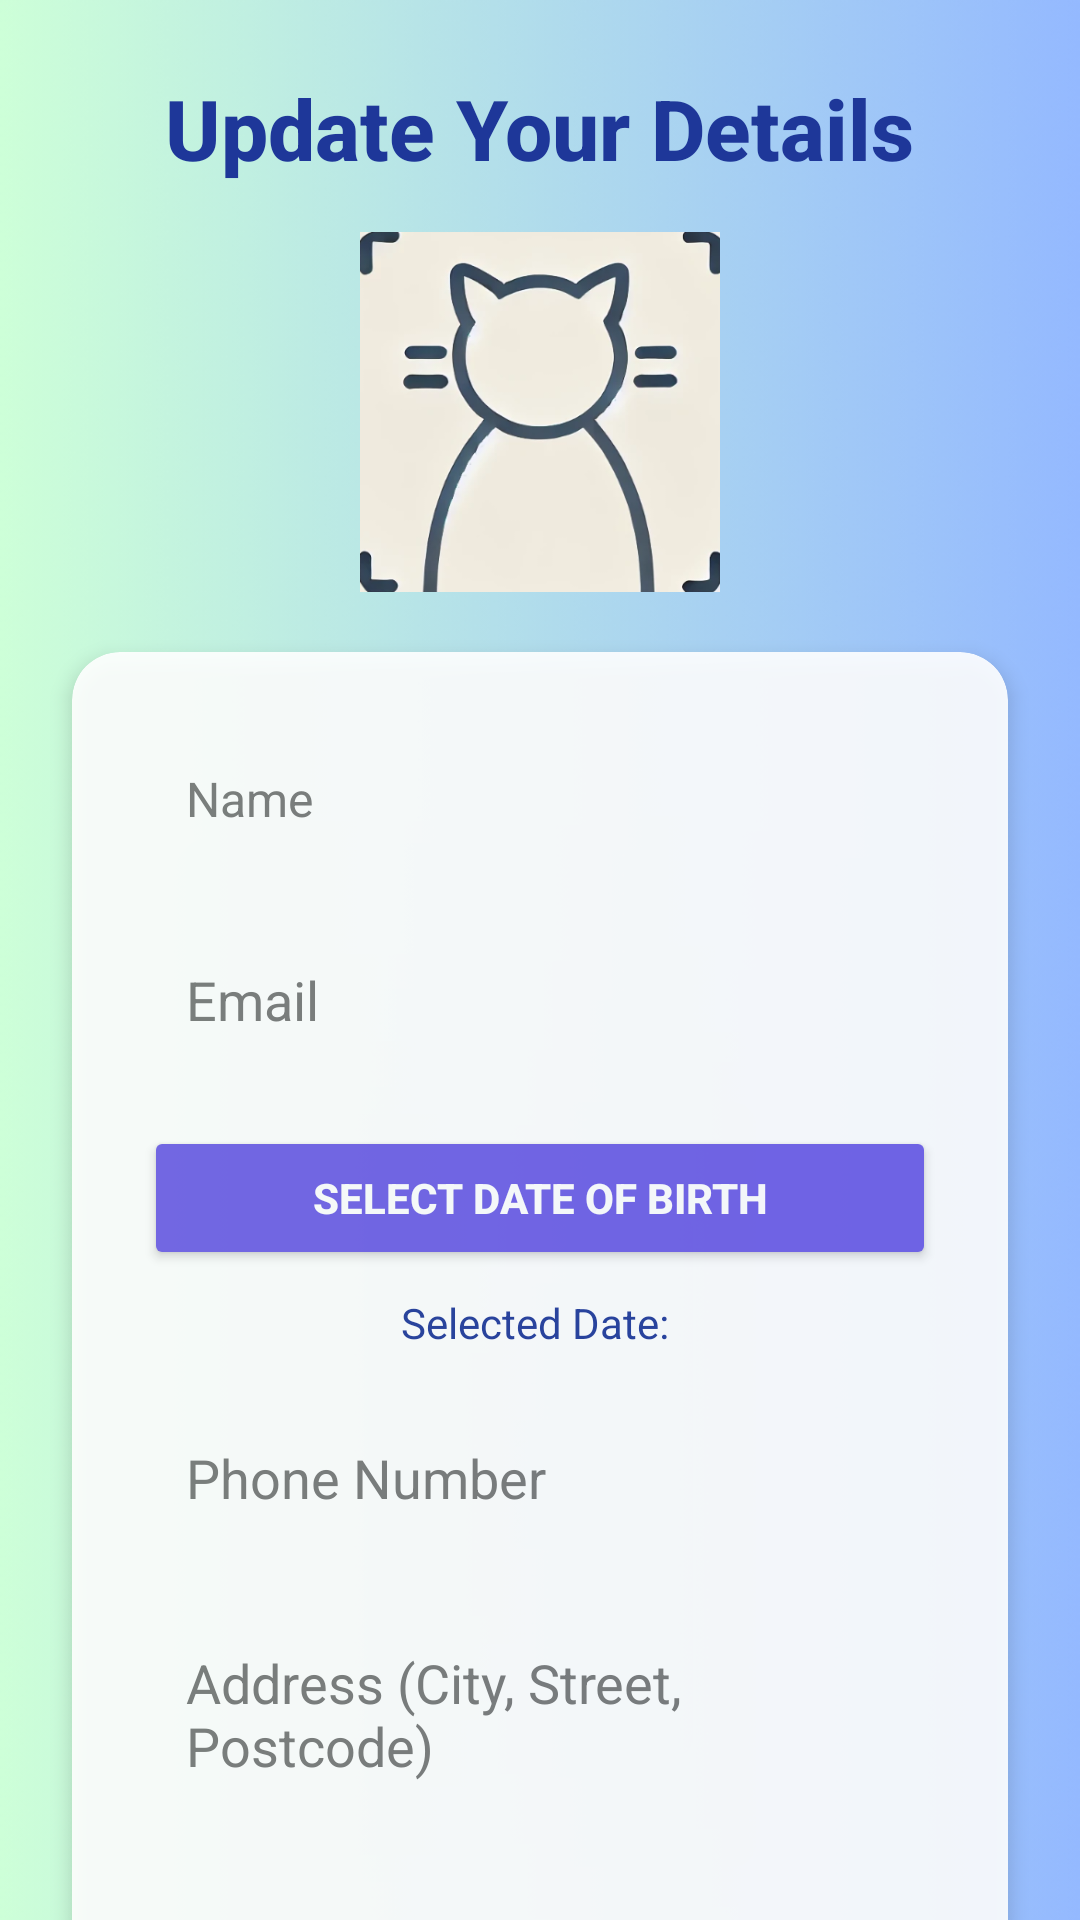

Reconstruct the res/layout file that produces this screen, plus the resources it refers to.
<!-- AndroidManifest.xml: activity theme AppTheme -->
<!-- res/layout/activity_update_data.xml -->
<?xml version="1.0" encoding="utf-8"?>
<androidx.constraintlayout.widget.ConstraintLayout
    xmlns:android="http://schemas.android.com/apk/res/android"
    xmlns:app="http://schemas.android.com/apk/res-auto"
    xmlns:tools="http://schemas.android.com/tools"
    android:layout_width="match_parent"
    android:layout_height="match_parent"
    android:background="@drawable/back"
    tools:context=".UpdateDataActivity">

    
    <TextView
        android:id="@+id/titleText"
        android:layout_width="wrap_content"
        android:layout_height="wrap_content"
        android:layout_marginTop="24dp"
        android:text="Update Your Details"
        android:textSize="28sp"
        android:textStyle="bold"
        android:textColor="#1E3799"
        android:fontFamily="sans-serif-medium"
        app:layout_constraintEnd_toEndOf="parent"
        app:layout_constraintStart_toStartOf="parent"
        app:layout_constraintTop_toTopOf="parent" />

    
    <ImageView
        android:id="@+id/profileImageView"
        android:layout_width="120dp"
        android:layout_height="120dp"
        android:layout_marginTop="16dp"
        android:contentDescription="Profile Picture"
        android:scaleType="centerCrop"
        app:layout_constraintEnd_toEndOf="parent"
        app:layout_constraintStart_toStartOf="parent"
        app:layout_constraintTop_toBottomOf="@id/titleText"
        app:srcCompat="@drawable/default_profile" />

    
    <androidx.cardview.widget.CardView
        android:layout_width="match_parent"
        android:layout_height="wrap_content"
        android:layout_marginStart="24dp"
        android:layout_marginEnd="24dp"
        android:layout_marginTop="20dp"
        app:cardCornerRadius="16dp"
        app:cardElevation="4dp"
        app:cardBackgroundColor="#FFFFFF"
        android:alpha="0.9"
        app:layout_constraintTop_toBottomOf="@id/profileImageView">

        <LinearLayout
            android:layout_width="match_parent"
            android:layout_height="wrap_content"
            android:orientation="vertical"
            android:padding="24dp">

            
            <EditText
                android:id="@+id/nameInput"
                android:layout_width="match_parent"
                android:layout_height="wrap_content"
                android:hint="Name"
                android:textSize="16sp"
                android:padding="14dp"
                android:background="@drawable/input_background"
                android:elevation="2dp"
                android:textColorHint="#757575"/>

            
            <EditText
                android:id="@+id/emailInput"
                android:layout_width="match_parent"
                android:layout_height="wrap_content"
                android:hint="Email"
                android:enabled="false"
                android:inputType="textEmailAddress"
                android:layout_marginTop="16dp"
                android:padding="14dp"
                android:background="@drawable/input_background"
                android:elevation="2dp"
                android:textColorHint="#757575"/>

            
            <Button
                android:id="@+id/dobButton"
                android:layout_width="match_parent"
                android:layout_height="wrap_content"
                android:text="Select Date of Birth"
                android:textStyle="bold"
                android:layout_marginTop="16dp"
                android:padding="14dp"
                android:backgroundTint="#6C5CE7"
                android:textColor="#FFFFFF"/>

            
            <TextView
                android:id="@+id/dobText"
                android:layout_width="wrap_content"
                android:layout_height="wrap_content"
                android:text="Selected Date: "
                android:textColor="#1E3799"
                android:layout_marginTop="8dp"
                android:layout_gravity="center_horizontal"/>

            
            <EditText
                android:id="@+id/phoneInput"
                android:layout_width="match_parent"
                android:layout_height="wrap_content"
                android:hint="Phone Number"
                android:inputType="phone"
                android:layout_marginTop="16dp"
                android:padding="14dp"
                android:background="@drawable/input_background"
                android:elevation="2dp"
                android:textColorHint="#757575"/>

            
            <EditText
                android:id="@+id/addressInput"
                android:layout_width="match_parent"
                android:layout_height="wrap_content"
                android:hint="Address (City, Street, Postcode)"
                android:layout_marginTop="16dp"
                android:padding="14dp"
                android:background="@drawable/input_background"
                android:elevation="2dp"
                android:textColorHint="#757575"/>

            
            <EditText
                android:id="@+id/interestsInput"
                android:layout_width="match_parent"
                android:layout_height="wrap_content"
                android:hint="Interests (comma-separated)"
                android:layout_marginTop="16dp"
                android:padding="14dp"
                android:background="@drawable/input_background"
                android:elevation="2dp"
                android:textColorHint="#757575"/>

            
            <LinearLayout
                android:layout_width="match_parent"
                android:layout_height="wrap_content"
                android:orientation="horizontal"
                android:layout_marginTop="24dp"
                android:gravity="center">

                <Button
                    android:id="@+id/cancelButton"
                    android:layout_width="0dp"
                    android:layout_height="wrap_content"
                    android:layout_weight="1"
                    android:text="Cancel"
                    android:textStyle="bold"
                    android:padding="14dp"
                    android:backgroundTint="#B0BEC5"
                    android:textColor="#FFFFFF"
                    android:layout_marginEnd="8dp"/>

                <Button
                    android:id="@+id/submitButton"
                    android:layout_width="0dp"
                    android:layout_height="wrap_content"
                    android:layout_weight="1"
                    android:text="Update Data"
                    android:textStyle="bold"
                    android:padding="14dp"
                    android:backgroundTint="#6C5CE7"
                    android:textColor="#FFFFFF"
                    android:layout_marginStart="8dp"/>
            </LinearLayout>

        </LinearLayout>
    </androidx.cardview.widget.CardView>

</androidx.constraintlayout.widget.ConstraintLayout>
<!-- resources referenced by this layout -->
<resources>
  <!-- drawable back: png bitmap (drawable, 12500 bytes) -->
  <!-- drawable default_profile: png bitmap (drawable, 82526 bytes) -->
  <style name="AppTheme" parent="Theme.AppCompat.Light.DarkActionBar">
          <item name="colorPrimary">@color/purple_500</item>
          <item name="colorPrimaryDark">@color/purple_700</item>
          <item name="colorAccent">@color/teal_200</item>
  
      </style>
  <color name="purple_500">#FF6200EE</color>
  <color name="purple_700">#FF3700B3</color>
  <color name="teal_200">#FF03DAC5</color>
</resources>
